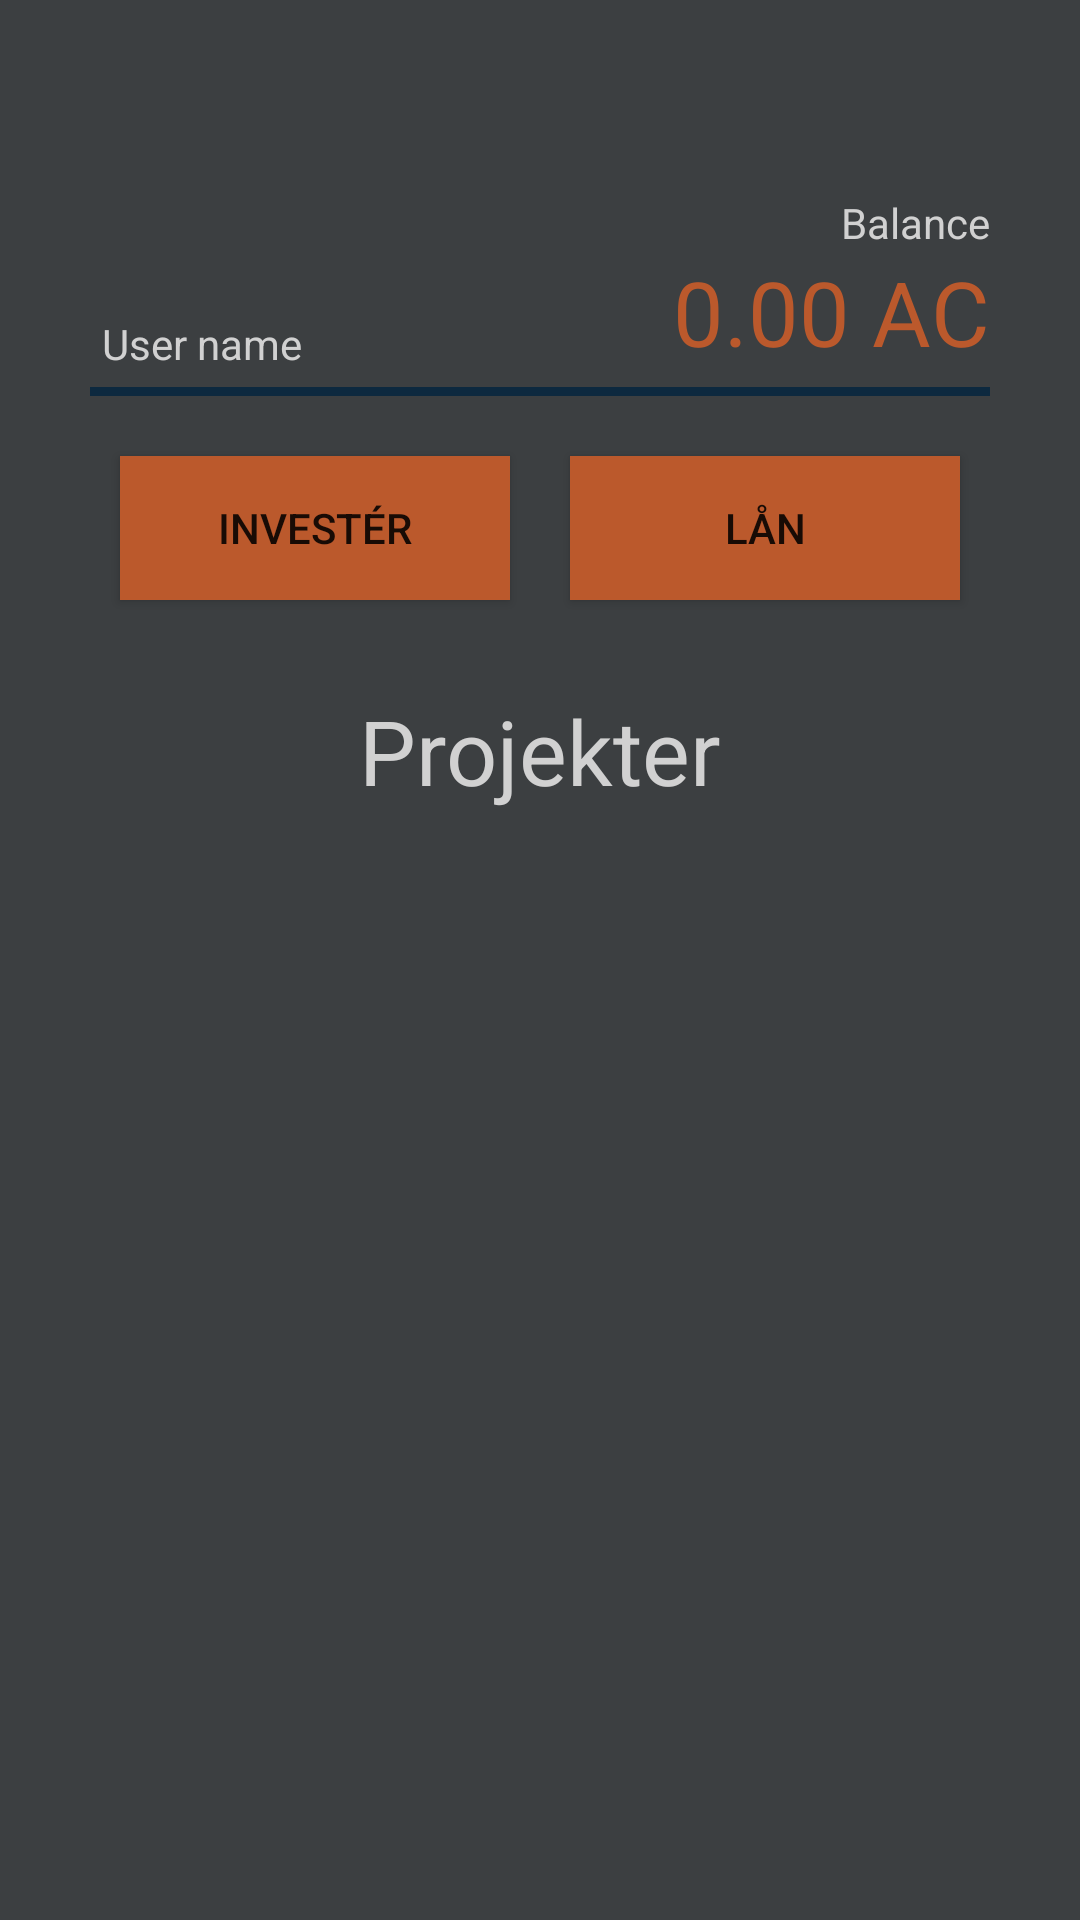

Here is an Android app screen rendered from its layout file. Give the layout XML and the strings, colors and styles it references.
<!-- AndroidManifest.xml: application theme AppTheme -->
<!-- res/layout/activity_main.xml -->
<?xml version="1.0" encoding="utf-8"?>
<LinearLayout
    xmlns:android="http://schemas.android.com/apk/res/android"
    xmlns:tools="http://schemas.android.com/tools"
    tools:context=".view.MainActivity"
    android:layout_width="match_parent"
    android:layout_height="match_parent"
    android:orientation="vertical"
    android:background="@color/colorBackground"
    android:padding="30dp">

    <TableLayout
        android:layout_width="match_parent"
        android:layout_height="wrap_content"
        android:stretchColumns="*">

        <TableRow
            android:layout_width="match_parent"
            android:layout_height="match_parent">

            <LinearLayout
                android:layout_width="match_parent"
                android:layout_height="match_parent"
                android:orientation="vertical"
                android:layout_column="0">
                <LinearLayout
                    android:layout_width="wrap_content"
                    android:layout_height="wrap_content"
                    android:gravity="center"
                    android:orientation="vertical">
                    <ImageView
                        android:layout_width="75dp"
                        android:layout_height="75dp"
                        android:src="@drawable/user_icon"/>
                    <TextView
                        android:id="@+id/tv_status_text"
                        android:textColor="@color/colorPrimaryWhite"
                        android:layout_width="wrap_content"
                        android:layout_height="wrap_content"
                        android:text="User name"/>
                </LinearLayout>
            </LinearLayout>

            <LinearLayout
                android:layout_width="match_parent"
                android:layout_height="match_parent"
                android:orientation="vertical"
                android:gravity="bottom"
                android:layout_column="1">
                <TextView
                    android:layout_width="wrap_content"
                    android:layout_height="wrap_content"
                    android:textColor="@color/colorPrimaryWhite"
                    android:text="Balance"
                    android:layout_gravity="right"/>
                <TextView
                    android:layout_width="wrap_content"
                    android:layout_height="wrap_content"
                    android:textSize="30sp"
                    android:textColor="@color/colorAccent"
                    android:layout_gravity="right"
                    android:text="0.00 AC"/>
            </LinearLayout>


        </TableRow>

        <TableRow android:layout_marginTop="5dp">
            <FrameLayout android:layout_height="3dp"
                android:layout_width="match_parent"
                android:layout_column="0"
                android:background="@color/colorPrimary">
            </FrameLayout>
            <FrameLayout android:layout_height="3dp"
                android:layout_width="match_parent"
                android:layout_column="1"
                android:background="@color/colorPrimary">
            </FrameLayout>
        </TableRow>

    </TableLayout>

    <TableLayout
        android:layout_width="match_parent"
        android:layout_height="wrap_content"
        android:layout_marginTop="10dp"
        android:stretchColumns="*">

        <TableRow>
            <Button android:id="@+id/btn_invest"
                android:onClick="investOnClick"
                android:text="Investér"
                android:layout_margin="10dp"
                android:background="@color/colorAccent"
                android:layout_column="0"/>

            <Button android:id="@+id/btn_loan"
                android:onClick="loanOnClick"
                android:text="Lån"
                android:layout_margin="10dp"
                android:background="@color/colorAccent"
                android:layout_column="1"/>
        </TableRow>

    </TableLayout>

    <TextView
        android:layout_width="match_parent"
        android:layout_height="wrap_content"
        android:text="Projekter"
        android:textColor="@color/colorPrimaryWhite"
        android:layout_marginTop="20dp"
        android:textSize="30sp"
        android:gravity="center"/>

    <ListView
        android:layout_width="wrap_content"
        android:layout_height="match_parent"/>



</LinearLayout>
<!-- resources referenced by this layout -->
<resources>
  <color name="colorAccent">#BB592C</color>
  <color name="colorBackground">#3C3F41</color>
  <color name="colorPrimary">#0D293F</color>
  <color name="colorPrimaryWhite">#D1D1D1</color>
  <style name="AppTheme" parent="Theme.AppCompat.Light.DarkActionBar">
          
          <item name="colorPrimary">@color/colorPrimary</item>
          <item name="colorPrimaryDark">@color/colorPrimaryDark</item>
          <item name="colorAccent">@color/colorAccent</item>
      </style>
  <color name="colorPrimaryDark">#0D293F</color>
</resources>
